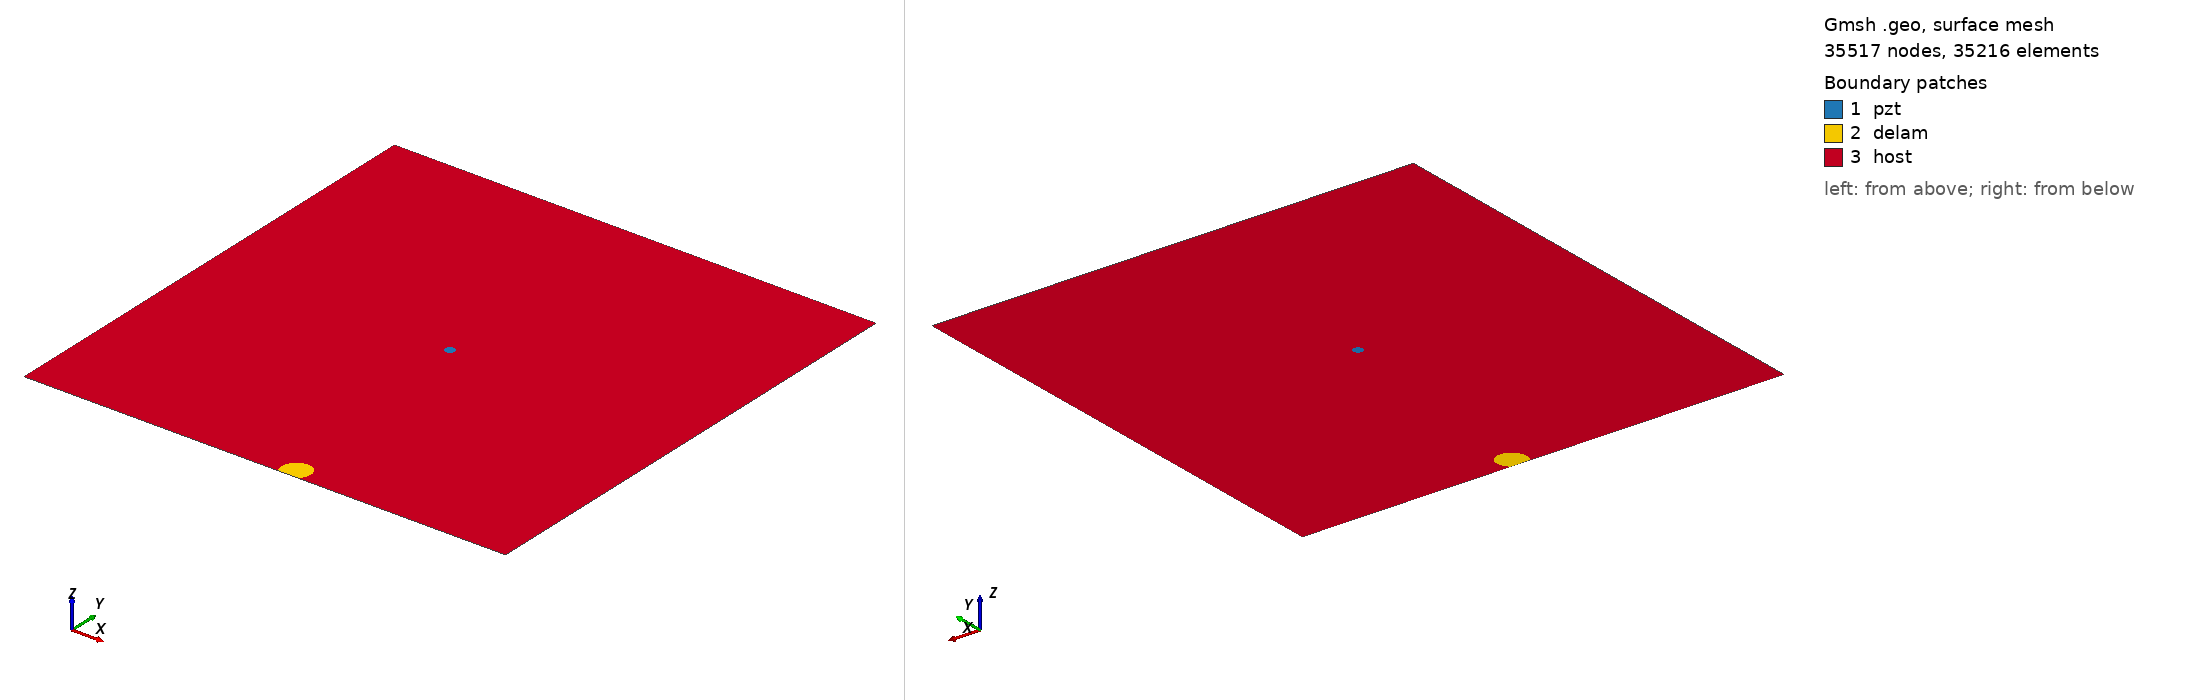

Gmsh geometry script, surface-meshed: 35517 nodes, 35216 surface elements. Boundary patches (legend numbers): 1 pzt, 2 delam, 3 host. Left view from above one corner, right view from below the opposite corner. Legend entries are the model's physical surfaces. The drawing asked Gmsh for element sizes between 1% and 20% of the model's largest extent; the script's own settings can give other sizes.

=== m1_rand_single_delam_141.geo (drawn) ===
SetFactory("OpenCASCADE");
L=0.500000; 
W=0.500000; 
a=0.014930; 
b=0.013158; 
x=0.275228; 
y=0.009526; 
alpha=0.238821 *Pi; 
r=0.005000; 
xpzt=0.250000; 
ypzt=0.250000; 
//+
Point(1) = {0, 0, 0, 1.0};
//+
Point(2) = {L, 0, 0, 1.0};
//+
Point(3) = {L, W, 0, 1.0};
//+
Point(4) = {0, W, 0, 1.0};
//+
Line(1) = {1, 2};
//+
Line(2) = {2, 3};
//+
Line(3) = {3, 4};
//+
Line(4) = {4, 1};
//+
Circle(5) = {xpzt, ypzt, -0, r, 0, 2*Pi};
//+
Ellipse(6) = {x, y, -0, a, b, 0, 2*Pi};
//+
Rotate {{0, 0, 1}, {x, y, 0}, alpha} {
  Curve{6}; 
}
//+
BooleanDifference{ Curve{6}; Delete; }{ Curve{1}; }
//+
Delete {
  Curve{7}; 
}
//+
Delete {
  Curve{1}; 
}
//+
Line(9) = {7, 8};
//+
Line(10) = {1, 7};
//+
Line(11) = {8, 2};
//+
Curve Loop(1) = {5};
//+
Plane Surface(1) = {1};
//+
Curve Loop(2) = {9, 8, 6};
//+
Plane Surface(2) = {2};
//+
Curve Loop(3) = {10, -6, -8, 11, 2, 3, 4};
//+
Curve Loop(4) = {5};
//+
Plane Surface(3) = {3, 4};
//+
Point(9) = {xpzt, ypzt, 0, 1.0};
//+
Point{9} In Surface {1};// mesh node at centre of pzt
//+
Physical Surface("pzt") = {1};
//+
Physical Surface("delam") = {2};
//+
Physical Surface("host") = {3};

Mesh.Algorithm = 6; // Frontal
Mesh.CharacteristicLengthFactor = 0.068000;
Mesh.CharacteristicLengthMin = 0.001000;
Mesh.CharacteristicLengthMax = 0.200000;
Mesh.RecombineAll = 1; // Apply recombination algorithm
Mesh.SubdivisionAlgorithm = 1; // 1: all quadrangles
Mesh.Smoothing = 1;
